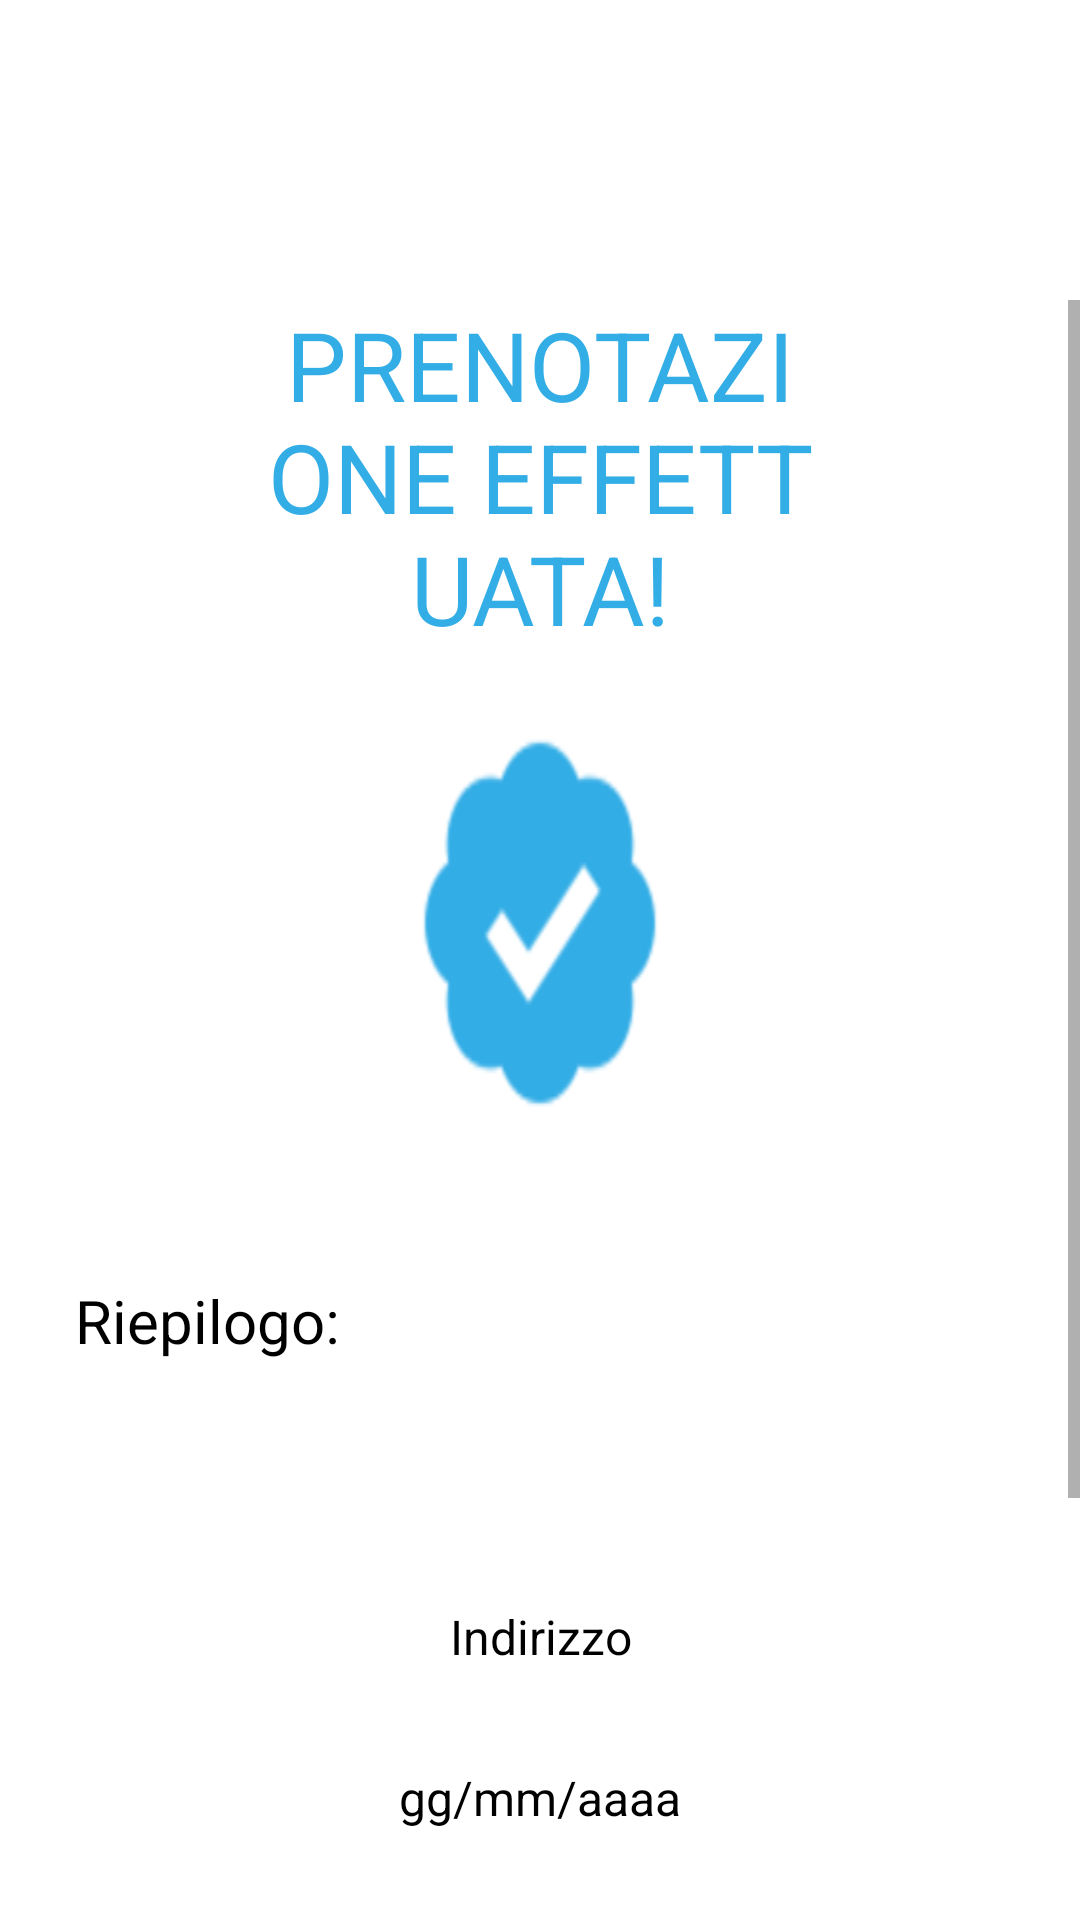

Android layout source for this screen:
<!-- AndroidManifest.xml: application theme Theme.DietiEstates25 -->
<!-- res/layout/activity_reservation_sent.xml -->
<LinearLayout xmlns:android="http://schemas.android.com/apk/res/android"
        android:background="#FFFFFF"
        android:orientation="vertical"
        android:layout_width="match_parent"
        android:layout_height="match_parent">

    <ScrollView
            android:id="@+id/scroll_view_reservation_sent"
            android:layout_width="match_parent"
            android:layout_height="0dp"
            android:layout_weight="1"
            android:background="#FFFFFF"
            android:paddingTop="100dp">

        <LinearLayout
                android:layout_width="match_parent"
                android:layout_height="match_parent"
                android:orientation="vertical">

            <TextView
                    android:id="@+id/reservation_sent_title"
                    android:textColor="#32ADE6"
                    android:textSize="32sp"
                    android:layout_marginBottom="18dp"
                    android:layout_marginHorizontal="85dp"
                    android:layout_height="wrap_content"
                    android:layout_width="match_parent"
                    android:layout_weight="1"
                    android:gravity="center"
                    android:text="PRENOTAZIONE EFFETTUATA!" />

            <ImageView
                    android:id="@+id/verified_icon"
                    android:layout_width="match_parent"
                    android:layout_height="144dp"
                    android:layout_marginBottom="47dp"
                    android:layout_marginHorizontal="134dp"
                    android:src="@drawable/verified"
                    android:scaleType="fitXY" />

            <TextView
                    android:id="@+id/summary_label"
                    android:textColor="#000000"
                    android:textSize="20sp"
                    android:layout_marginBottom="36dp"
                    android:layout_marginStart="25dp"
                    android:layout_height="wrap_content"
                    android:layout_width="wrap_content"
                    android:text="Riepilogo:" />

            <LinearLayout
                    android:id="@+id/reservation_card_container"
                    android:layout_width="match_parent"
                    android:layout_height="wrap_content"
                    android:background="@drawable/card1"
                    android:paddingVertical="45dp"
                    android:layout_marginBottom="64dp"
                    android:layout_marginHorizontal="24dp"
                    android:elevation="3dp"
                    android:orientation="vertical">

                <TextView
                        android:id="@+id/address_value"
                        android:textColor="#000000"
                        android:textSize="16sp"
                        android:layout_marginBottom="32dp"
                        android:layout_height="wrap_content"
                        android:layout_width="match_parent"
                        android:layout_weight="1"
                        android:gravity="center"
                        android:text="Indirizzo" />

                <TextView
                        android:id="@+id/date_value"
                        android:textColor="#000000"
                        android:textSize="16sp"
                        android:layout_marginBottom="33dp"
                        android:layout_height="wrap_content"
                        android:layout_width="match_parent"
                        android:layout_weight="1"
                        android:gravity="center"
                        android:text="gg/mm/aaaa" />

                <TextView
                        android:id="@+id/time_value"
                        android:textColor="#000000"
                        android:textSize="16sp"
                        android:layout_height="wrap_content"
                        android:layout_width="match_parent"
                        android:layout_weight="1"
                        android:gravity="center"
                        android:text="00:00" />
            </LinearLayout>

            <LinearLayout
                    android:id="@+id/return_to_home_button"
                    android:layout_width="match_parent"
                    android:layout_height="wrap_content"
                    android:gravity="center_horizontal"
                    android:background="@drawable/button_style1"
                    android:paddingVertical="14dp"
                    android:layout_marginBottom="42dp"
                    android:layout_marginHorizontal="24dp"
                    android:clickable="true"
                    android:focusable="true"
                    android:orientation="vertical">

                <TextView
                        android:id="@+id/return_to_home_button_text"
                        android:textColor="#FFFFFF"
                        android:textSize="16sp"
                        android:layout_height="wrap_content"
                        android:layout_width="wrap_content"
                        android:text="Torna alla Home" />
            </LinearLayout>
        </LinearLayout>
    </ScrollView>
</LinearLayout>
<!-- resources referenced by this layout -->
<resources>
  <!-- drawable button_style1 (drawable) -->
  <?xml version="1.0" encoding="UTF-8"?>
  <shape
  	xmlns:android="http://schemas.android.com/apk/res/android">
  	<solid
  		android:color="#65558F"
  	/>
  	<stroke
  		android:color="#65558F"
  		android:width="1dp"
  	/>       
  	<corners
  		android:radius="8dp"
  	/>      
  </shape>
  <!-- drawable verified: png bitmap (drawable, 3082 bytes) -->
  <style name="Theme.DietiEstates25" parent="Theme.MaterialComponents.DayNight.DarkActionBar">
          
          <item name="colorPrimary">#65558F</item>
          <item name="colorPrimaryVariant">#65558F</item>
          <item name="colorOnPrimary">@color/white</item>
          
          <item name="colorSecondary">@color/teal_200</item>
          <item name="colorSecondaryVariant">@color/teal_700</item>
          <item name="colorOnSecondary">@color/black</item>
          
          <item name="android:statusBarColor">?attr/colorPrimaryVariant</item>
          
      </style>
  <!-- not gathered from this repository: default colours our renderer supplied (Android Studio template values) -->
  <color name="teal_200">#FF03DAC5</color>
  <color name="teal_700">#FF018786</color>
  <color name="black">#FF000000</color>
  <color name="white">#FFFFFFFF</color>
</resources>
